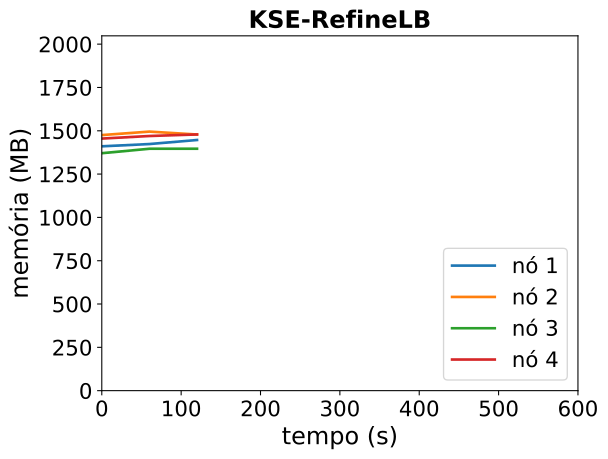

Source data for this figure (header and first rows):
timestamp, ppgcc-m02_pod_amount, ppgcc-m02_memory, ppgcc-m02_cpu, ppgcc-m03_pod_amount, ppgcc-m03_memory, ppgcc-m03_cpu, ppgcc-m04_pod_amount, ppgcc-m04_memory, ppgcc-m04_cpu, ppgcc-m05_pod_amount, ppgcc-m05_memory, ppgcc-m05_cpu
0, 5, 1444144, 441162549, 5, 1510540, 563142015, 5, 1403452, 351273772, 5, 1489888, 716943908
60, 5, 1457608, 453078475, 5, 1531132, 588017469, 5, 1429740, 338167902, 5, 1505140, 704878172
120, 5, 1481500, 447225708, 5, 1513972, 582858906, 5, 1429740, 326955432, 5, 1514248, 661141223
